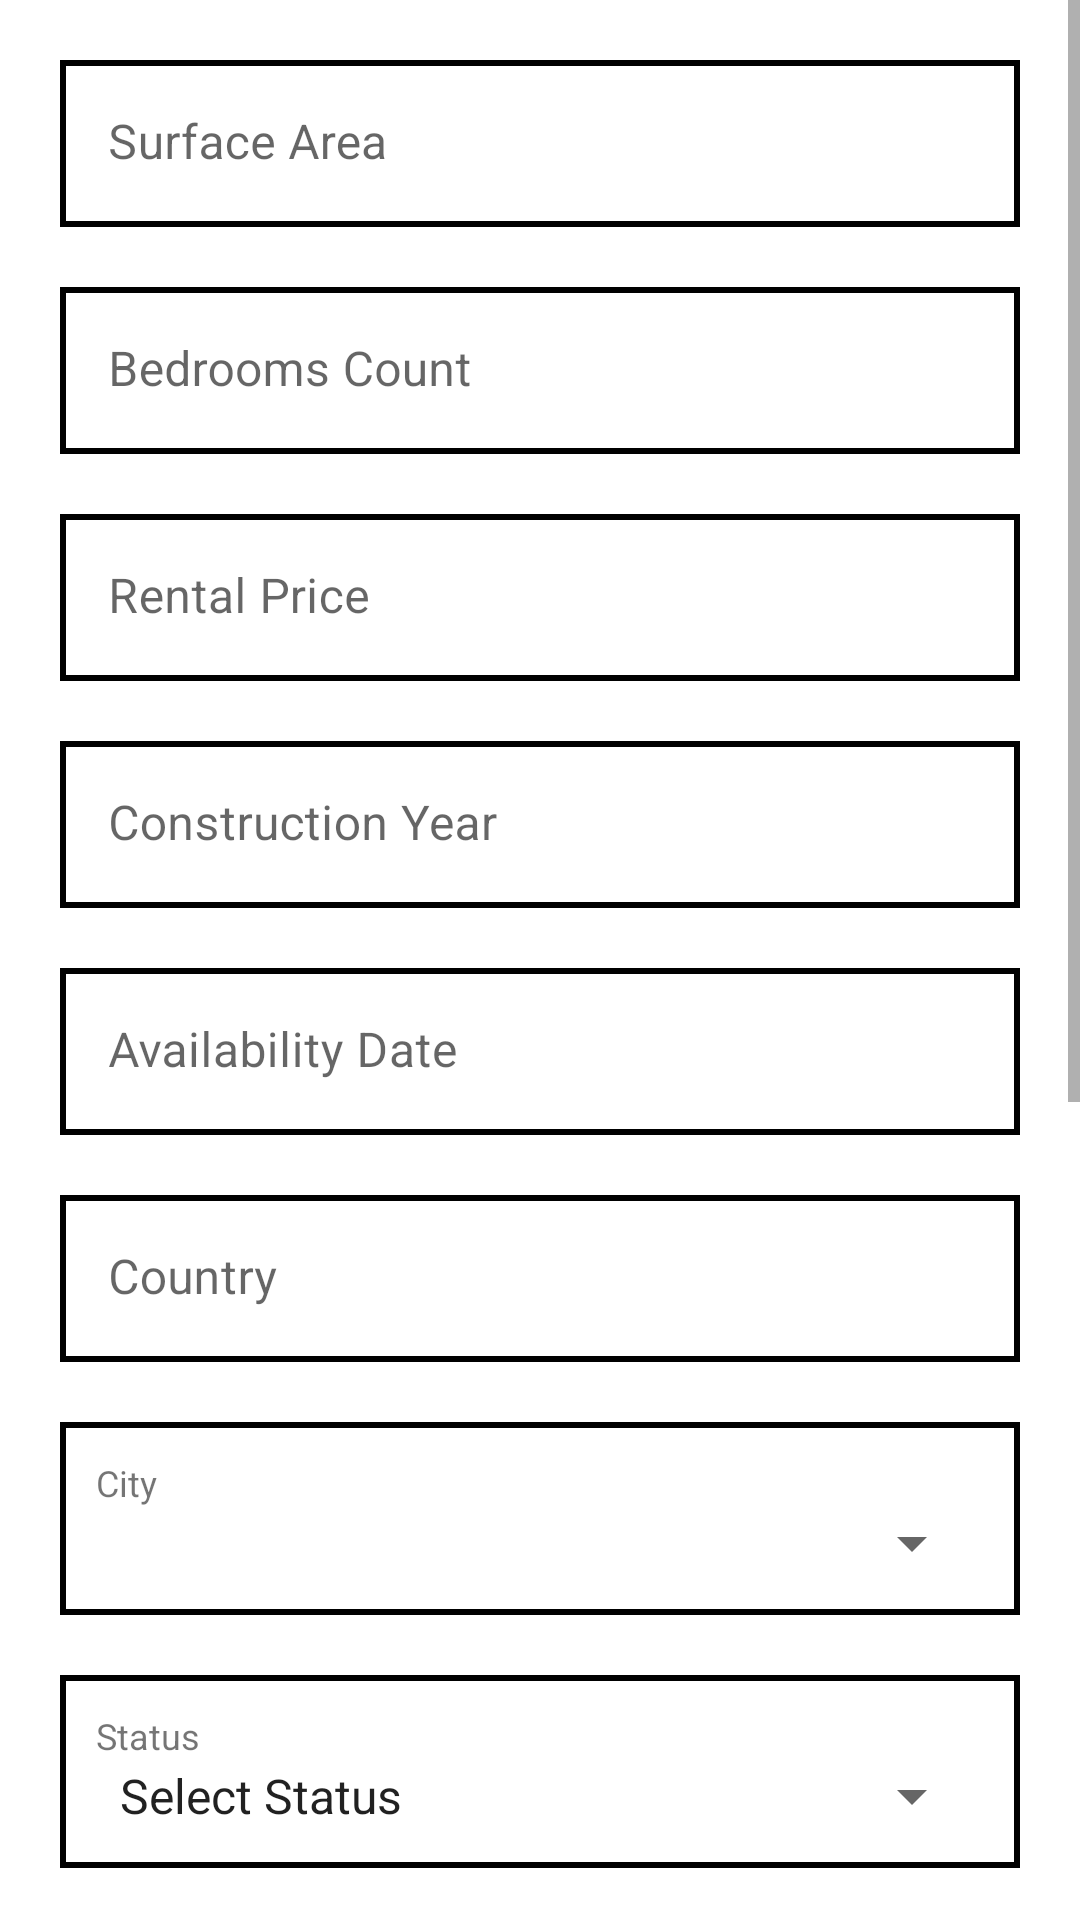

Write the Android layout XML for this screen, with the resource values it uses.
<!-- AndroidManifest.xml: application theme Theme.HouseRental -->
<!-- res/layout/fragment_renting_agency_edit_property.xml -->
<?xml version="1.0" encoding="utf-8"?>
<FrameLayout xmlns:android="http://schemas.android.com/apk/res/android"
    xmlns:tools="http://schemas.android.com/tools"
    android:layout_width="match_parent"
    android:layout_height="match_parent"
    tools:context=".agency.ui.property.RentingAgencyPostPropertyFragment">

    <ScrollView android:layout_height="match_parent"
        android:layout_width="match_parent">
        <LinearLayout
            android:layout_width="match_parent"
            android:layout_height="wrap_content"
            android:padding="10dp"
            android:orientation="vertical">
            <com.google.android.material.textfield.TextInputLayout
                android:layout_width="match_parent"
                android:layout_height="match_parent"
                android:layout_margin="10dp"
                android:background="@drawable/rect_background_white">

                <com.google.android.material.textfield.TextInputEditText
                    android:id="@+id/agencyEditProperty_surfaceArea"
                    android:layout_width="match_parent"
                    android:layout_height="wrap_content"
                    android:background="@android:color/transparent"
                    android:hint="@string/surface_area"
                    android:inputType="number" />
            </com.google.android.material.textfield.TextInputLayout>
            <com.google.android.material.textfield.TextInputLayout
                android:layout_width="match_parent"
                android:layout_height="match_parent"
                android:layout_margin="10dp"
                android:background="@drawable/rect_background_white">

                <com.google.android.material.textfield.TextInputEditText
                    android:id="@+id/agencyEditProperty_bedroomsCount"
                    android:layout_width="match_parent"
                    android:layout_height="wrap_content"
                    android:background="@android:color/transparent"
                    android:hint="@string/bedrooms_count"
                    android:inputType="number" />
            </com.google.android.material.textfield.TextInputLayout>
            <com.google.android.material.textfield.TextInputLayout
                android:layout_width="match_parent"
                android:layout_height="match_parent"
                android:layout_margin="10dp"
                android:background="@drawable/rect_background_white">

                <com.google.android.material.textfield.TextInputEditText
                    android:id="@+id/agencyEditProperty_rentalPrice"
                    android:layout_width="match_parent"
                    android:layout_height="wrap_content"
                    android:background="@android:color/transparent"
                    android:hint="@string/rental_price"
                    android:inputType="number" />
            </com.google.android.material.textfield.TextInputLayout>
            <com.google.android.material.textfield.TextInputLayout
                android:layout_width="match_parent"
                android:layout_height="match_parent"
                android:layout_margin="10dp"
                android:background="@drawable/rect_background_white">

                <com.google.android.material.textfield.TextInputEditText
                    android:id="@+id/agencyEditProperty_constructionYear"
                    android:layout_width="match_parent"
                    android:layout_height="wrap_content"
                    android:background="@android:color/transparent"
                    android:hint="@string/construction_year"
                    android:inputType="number" />
            </com.google.android.material.textfield.TextInputLayout>
            <com.google.android.material.textfield.TextInputLayout
                android:layout_width="match_parent"
                android:layout_height="match_parent"
                android:layout_margin="10dp"
                android:background="@drawable/rect_background_white">

                <com.google.android.material.textfield.TextInputEditText
                    android:id="@+id/agencyEditProperty_availabilityDate"
                    android:layout_width="match_parent"
                    android:layout_height="wrap_content"
                    android:focusable="false"
                    android:focusableInTouchMode="false"
                    android:background="@android:color/transparent"
                    android:hint="@string/availability_date"
                    android:inputType="date" />
            </com.google.android.material.textfield.TextInputLayout>

            <com.google.android.material.textfield.TextInputLayout
                android:layout_width="match_parent"
                android:layout_height="match_parent"
                android:layout_margin="10dp"
                android:background="@drawable/rect_background_white">

                <com.google.android.material.textfield.TextInputEditText
                    android:id="@+id/agencyEditProperty_country"
                    android:layout_width="match_parent"
                    android:layout_height="wrap_content"
                    android:background="@android:color/transparent"
                    android:hint="@string/country"
                    android:enabled="false"
                    android:inputType="text" />
            </com.google.android.material.textfield.TextInputLayout>


            <LinearLayout
                android:layout_width="match_parent"
                android:layout_height="wrap_content"
                android:layout_margin="10dp"
                android:padding="12dp"
                android:background="@drawable/rect_background_white"
                android:orientation="vertical">

                <TextView
                    android:layout_width="match_parent"
                    android:layout_height="wrap_content"
                    android:text="@string/city"
                    android:textSize="12sp" />
                <Spinner
                    android:id="@+id/agencyEditProperty_citySpinner"
                    android:layout_width="match_parent"
                    android:layout_height="wrap_content" />
            </LinearLayout>

            <LinearLayout
                android:layout_width="match_parent"
                android:layout_height="wrap_content"
                android:layout_margin="10dp"
                android:padding="12dp"
                android:background="@drawable/rect_background_white"
                android:orientation="vertical">

                <TextView
                    android:layout_width="match_parent"
                    android:layout_height="wrap_content"
                    android:text="@string/status"
                    android:textSize="12sp" />
                <Spinner
                    android:id="@+id/agencyEditProperty_statusSpinner"
                    android:layout_width="match_parent"
                    android:layout_height="wrap_content"
                    android:entries="@array/propertyStatusArray"/>
            </LinearLayout>
            <LinearLayout
                android:layout_width="match_parent"
                android:layout_height="wrap_content"
                android:layout_margin="10dp"
                android:padding="12dp"
                android:background="@drawable/rect_background_white"
                android:orientation="vertical">

                <TextView
                    android:layout_width="match_parent"
                    android:layout_height="wrap_content"
                    android:text="@string/has_balcony"
                    android:textSize="12sp" />
                <Spinner
                    android:id="@+id/agencyEditProperty_hasBalconySpinner"
                    android:layout_width="match_parent"
                    android:layout_height="wrap_content"
                    android:entries="@array/propertyHasBalconyArray"/>
            </LinearLayout>
            <LinearLayout
                android:layout_width="match_parent"
                android:layout_height="wrap_content"
                android:layout_margin="10dp"
                android:padding="12dp"
                android:background="@drawable/rect_background_white"
                android:orientation="vertical">

                <TextView
                    android:layout_width="match_parent"
                    android:layout_height="wrap_content"
                    android:text="@string/has_garden"
                    android:textSize="12sp" />
                <Spinner
                    android:id="@+id/agencyEditProperty_hasGardenSpinner"
                    android:layout_width="match_parent"
                    android:layout_height="wrap_content"
                    android:entries="@array/propertyHasGardenArray" />
            </LinearLayout>
            <LinearLayout
                android:layout_width="match_parent"
                android:layout_height="wrap_content"
                android:layout_margin="10dp"
                android:padding="12dp"
                android:background="@drawable/rect_background_white"
                android:orientation="vertical">

                <TextView
                    android:layout_width="match_parent"
                    android:layout_height="wrap_content"
                    android:text="@string/is_rented"
                    android:textSize="12sp" />
                <Spinner
                    android:id="@+id/agencyEditProperty_isRentedSpinner"
                    android:layout_width="match_parent"
                    android:layout_height="wrap_content"
                    android:entries="@array/is_rented_option_array" />
            </LinearLayout>

            <com.google.android.material.textfield.TextInputLayout
                android:layout_width="match_parent"
                android:layout_height="match_parent"
                android:layout_margin="10dp"
                android:background="@drawable/rect_background_white">

                <com.google.android.material.textfield.TextInputEditText
                    android:id="@+id/agencyEditProperty_description"
                    android:layout_width="match_parent"
                    android:layout_height="wrap_content"
                    android:background="@android:color/transparent"
                    android:hint="@string/description"
                    android:lines="5"
                    android:inputType="textImeMultiLine|textMultiLine" />
            </com.google.android.material.textfield.TextInputLayout>

            <androidx.appcompat.widget.AppCompatButton
                android:layout_width="match_parent"
                android:layout_height="wrap_content"
                android:text="@string/save"
                android:layout_margin="10dp"
                android:id="@+id/agencyEditProperty_saveButton"/>
        </LinearLayout>
    </ScrollView>

    <ProgressBar
        android:id="@+id/agencyEditProperty_progressBar"
        style="?android:attr/progressBarStyle"
        android:layout_width="match_parent"
        android:layout_height="match_parent"
        android:background="#fff"
        android:visibility="gone" />
</FrameLayout>
<!-- resources referenced by this layout -->
<resources>
  <string-array name="is_rented_option_array">
          <item>Select Option</item>
          <item>Yes</item>
          <item>No</item>
      </string-array>
  <string-array name="propertyHasBalconyArray">
          <item>Select Option</item>
          <item>Yes</item>
          <item>No</item>
      </string-array>
  <string-array name="propertyHasGardenArray">
          <item>Select Option</item>
          <item>Yes</item>
          <item>No</item>
      </string-array>
  <string-array name="propertyStatusArray">
          <item>Select Status</item>
          <item>Furnished</item>
          <item>Unfurnished</item>
      </string-array>
  <!-- drawable rect_background_white (drawable) -->
  <?xml version="1.0" encoding="utf-8"?>
  <layer-list xmlns:android="http://schemas.android.com/apk/res/android">
      <item>
          <shape android:shape="rectangle">
              <solid android:color="@android:color/black" />
          </shape>
      </item>
      <item
          android:bottom="2dp"
          android:left="2dp"
          android:right="2dp"
          android:top="2dp">
          <shape android:shape="rectangle">
              <solid android:color="@android:color/white" />
          </shape>
      </item>
  </layer-list>
  <string name="availability_date">Availability Date</string>
  <string name="bedrooms_count">Bedrooms Count</string>
  <string name="city">City</string>
  <string name="construction_year">Construction Year</string>
  <string name="country">Country</string>
  <string name="description">Description</string>
  <string name="has_balcony">Has Balcony ?</string>
  <string name="has_garden">Has Garden ?</string>
  <string name="is_rented">Is Rented ?</string>
  <string name="rental_price">Rental Price</string>
  <string name="save">Save</string>
  <string name="status">Status</string>
  <string name="surface_area">Surface Area</string>
  <style name="Theme.HouseRental" parent="Theme.MaterialComponents.DayNight.DarkActionBar">
          
          <item name="colorPrimary">@color/purple_500</item>
          <item name="colorPrimaryVariant">@color/purple_700</item>
          <item name="colorOnPrimary">@color/white</item>
          
          <item name="colorSecondary">@color/teal_200</item>
          <item name="colorSecondaryVariant">@color/teal_700</item>
          <item name="colorOnSecondary">@color/black</item>
          
          <item name="android:statusBarColor" tools:targetApi="l">?attr/colorPrimaryVariant</item>
          
          <item name="enterAnim">@anim/slide_in</item>
          <item name="exitAnim">@anim/slide_out</item>
      </style>
  <!-- not gathered from this repository: default colours our renderer supplied (Android Studio template values) -->
  <color name="purple_500">#FF6200EE</color>
  <color name="purple_700">#FF3700B3</color>
  <color name="teal_200">#FF03DAC5</color>
  <color name="teal_700">#FF018786</color>
  <color name="black">#FF000000</color>
  <color name="white">#FFFFFFFF</color>
</resources>
